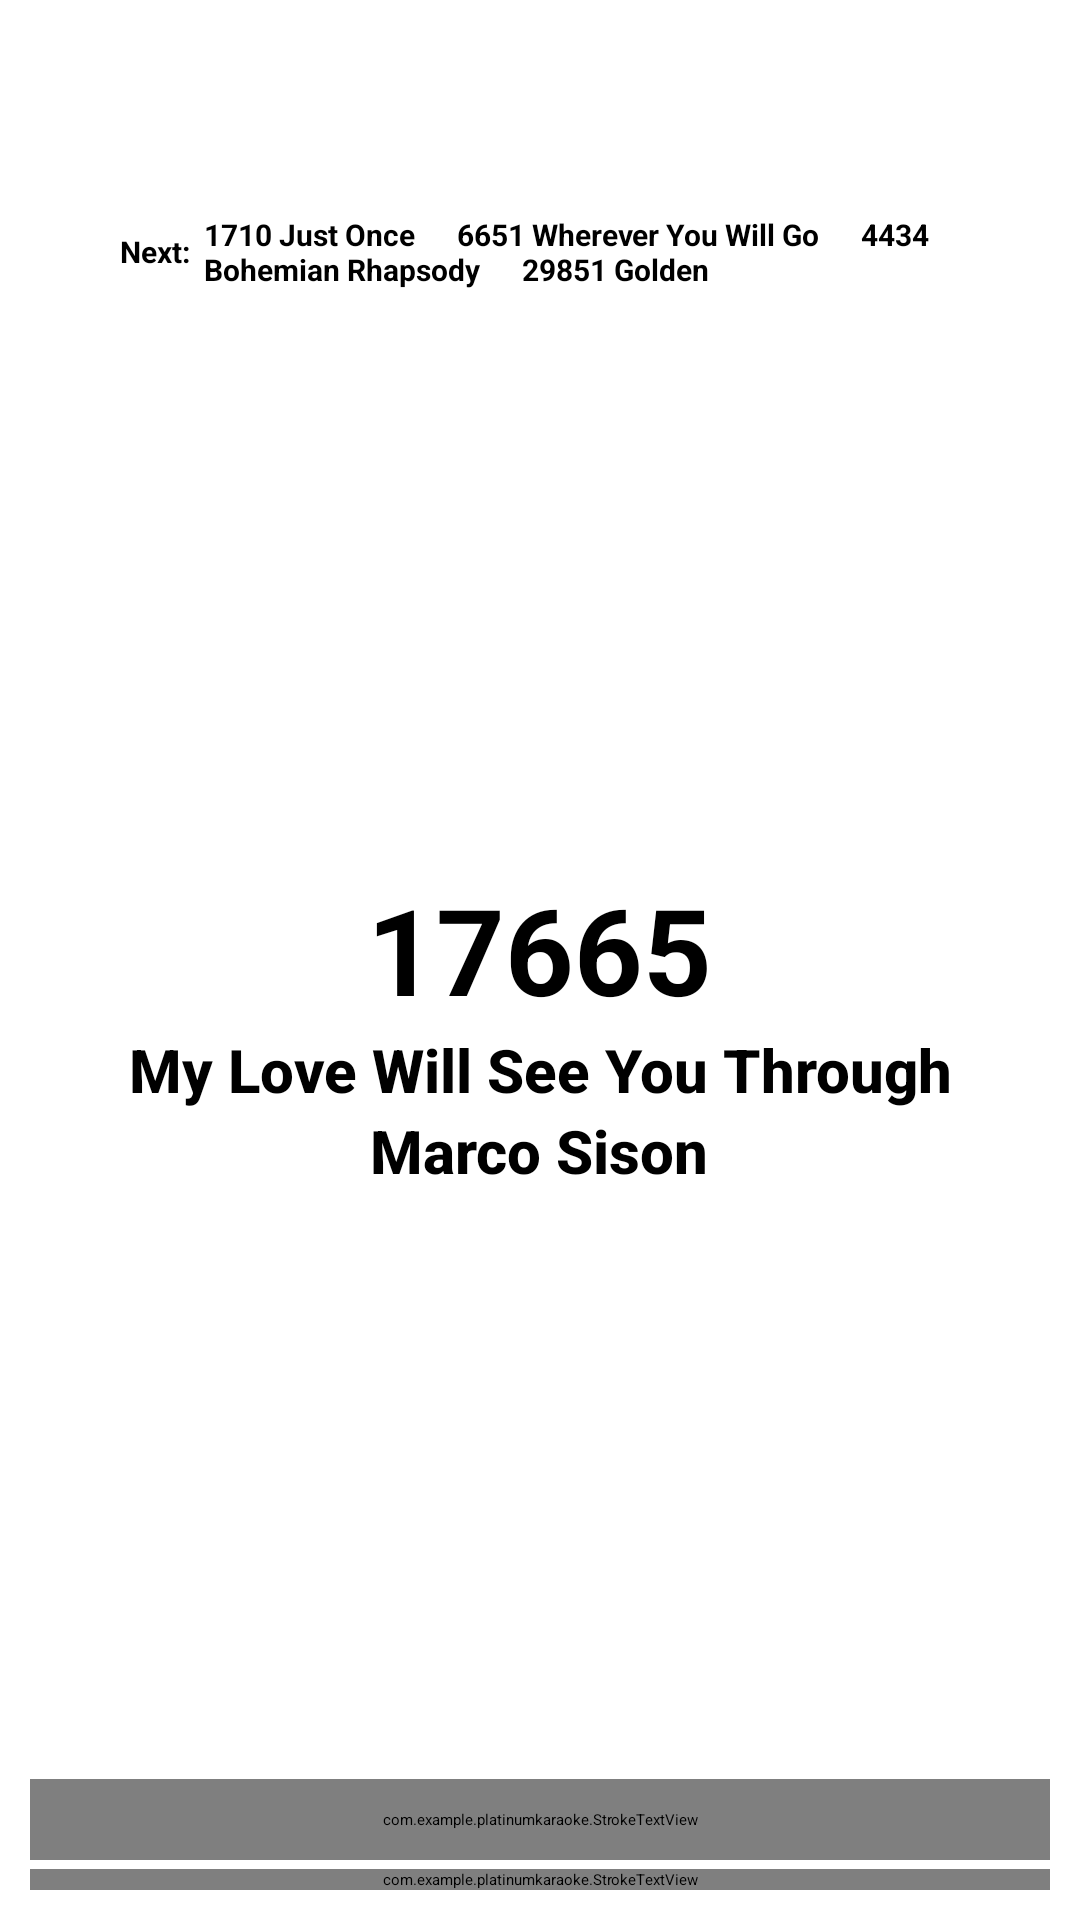

Write the Android layout XML for this screen, with the resource values it uses.
<!-- AndroidManifest.xml: application theme Theme.PlatinumKaraoke -->
<!-- res/layout/fragment_karaoke.xml -->
<?xml version="1.0" encoding="utf-8"?>
<LinearLayout xmlns:android="http://schemas.android.com/apk/res/android"
    xmlns:tools="http://schemas.android.com/tools"
    android:layout_width="match_parent"
    android:layout_height="match_parent"
    android:orientation="vertical"
    tools:context=".KaraokeFragment">

    <Space
        android:layout_width="match_parent"
        android:layout_height="0dp"
        android:layout_weight="1"/>

    <LinearLayout
        android:layout_width="match_parent"
        android:layout_height="0dp"
        android:layout_weight="9"
        android:orientation="vertical">

        
        <LinearLayout
            android:layout_width="match_parent"
            android:layout_height="40dp"
            android:gravity="center_vertical"
            android:orientation="horizontal"
            android:layout_marginHorizontal="40dp">
            <TextView
                android:layout_width="wrap_content"
                android:layout_height="wrap_content"
                android:text="Next:  "
                android:textStyle="bold"
                android:textSize="10sp"/>

            
            <TextView
                android:id="@+id/next_song"
                android:layout_width="wrap_content"
                android:layout_height="wrap_content"
                android:textSize="10sp"
                android:textStyle="bold"
                android:text="1710 Just Once      6651 Wherever You Will Go      4434 Bohemian Rhapsody      29851 Golden" />
        </LinearLayout>

        
        <LinearLayout
            android:layout_width="match_parent"
            android:layout_height="0dp"
            android:layout_weight="1"
            android:orientation="vertical"
            android:gravity="center">

            <TextView
                android:id="@+id/song_id"
                android:layout_width="wrap_content"
                android:layout_height="wrap_content"
                android:text="17665"
                android:textSize="40sp"
                android:textStyle="bold"
                android:lineSpacingExtra="0sp"
                android:letterSpacing="0"
                android:textAlignment="center"
                android:textColor="#000000"/>
            <TextView
                android:id="@+id/song_title"
                android:layout_width="wrap_content"
                android:layout_height="wrap_content"
                android:text="My Love Will See You Through"
                android:textSize="20sp"
                android:textStyle="bold"
                android:fontFamily="sans-serif-medium"
                android:textAlignment="center"
                android:textColor="#000000"/>
            <TextView
                android:id="@+id/song_artist"
                android:layout_width="wrap_content"
                android:layout_height="wrap_content"
                android:text="Marco Sison"
                android:textSize="20sp"
                android:textStyle="bold"
                android:fontFamily="sans-serif-medium"
                android:textAlignment="center"
                android:textColor="#000000"/>

        </LinearLayout>

        
        <LinearLayout
            android:layout_width="match_parent"
            android:layout_height="wrap_content"
            android:orientation="vertical"
            android:layout_margin="10dp">

            <com.example.platinumkaraoke.StrokeTextView
                android:id="@+id/song_lyrics"
                android:layout_width="match_parent"
                android:layout_height="wrap_content"
                android:text="Song lyrics line one here"
                android:textAlignment="viewStart"
                android:textSize="40sp"
                android:textStyle="bold"
                android:textColor="#73AAD0"
                android:fontFamily="sans-serif"
                android:padding="10dp"/>
            <com.example.platinumkaraoke.StrokeTextView
                android:id="@id/song_lyrics"
                android:layout_width="match_parent"
                android:layout_height="wrap_content"
                android:text="Song lyrics line two here"
                android:textAlignment="viewEnd"
                android:textSize="40sp"
                android:textStyle="bold"
                android:textColor="#73AAD0"
                android:fontFamily="sans-serif"
                android:layout_marginTop="3dp"
                />
        </LinearLayout>

    </LinearLayout>
</LinearLayout>
<!-- resources referenced by this layout -->
<resources>
  <style name="Theme.PlatinumKaraoke" parent="@style/Theme.Leanback" />
</resources>
